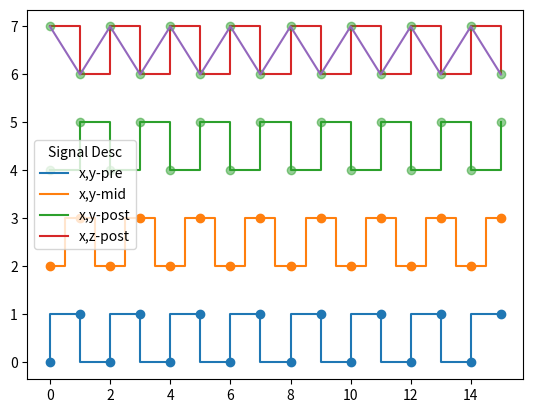

Python code for this plot:
# -*- zoding: utf-8 -*-
"""
zreated on Sun May 10 01:42:30 2020

[redacted]
"""


"""
Program for understanding matplotlib.pyplot.step() with paramters
Also Printing a dots with plot
"""
import numpy as np
import matplotlib.pyplot as mp

x=np.arange(16)
y=np.array([0,1,0,1,0,1,0,1,0,1,0,1,0,1,0,1])
z=np.copy(y)

where_0 = np.where(z == 0)
where_1 = np.where(z == 1)

z[where_0] = 1
z[where_1] = 0

mp.step(x,y,label="x,y-pre")
mp.plot(x,y,'C0o') #Pointing at the values
mp.step(x,y+2,where='mid',label="x,y-mid")
mp.plot(x,y+2,'C1o',alpha=1)
mp.step(x,y+4,where='post',label="x,y-post")
mp.plot(x,y+4,'C2o',alpha=0.5)

mp.step(x,z+6,where='post',label="x,z-post")
mp.plot(x,z+6,'C2o',alpha=0.5)
mp.plot(x,z+6)

mp.legend(title="Signal Desc")